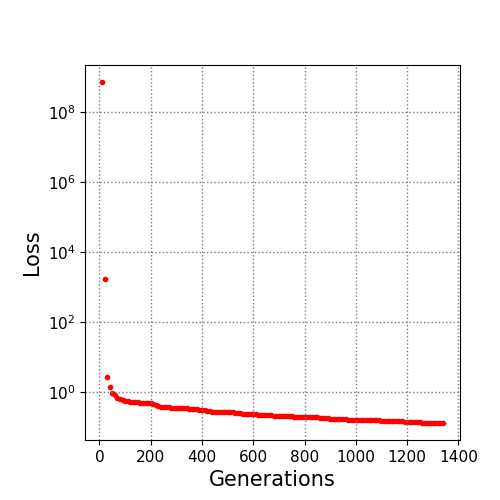

Values plotted in this chart, from the file beside it:
10.0, 700000000.0
20.0, 1721
30.0, 2.729
40.0, 1.356
50.0, 0.9062
60.0, 0.7984
70.0, 0.6794
80.0, 0.637
90.0, 0.604
100.0, 0.564
110.0, 0.559
120.0, 0.5225
130.0, 0.5126
140.0, 0.5049
150.0, 0.5011
160.0, 0.4978
170.0, 0.4942
180.0, 0.4775
190.0, 0.4718
200.0, 0.4709
210.0, 0.4472
220.0, 0.4258
230.0, 0.4054
240.0, 0.3779
250.0, 0.3771
260.0, 0.3682
270.0, 0.3624
280.0, 0.3575
290.0, 0.3538
300.0, 0.35
310.0, 0.344
320.0, 0.3412
330.0, 0.3412
340.0, 0.3379
350.0, 0.3327
360.0, 0.3196
370.0, 0.3193
380.0, 0.3165
390.0, 0.3114
400.0, 0.3032
410.0, 0.2989
420.0, 0.2898
430.0, 0.2781
440.0, 0.2745
450.0, 0.2728
460.0, 0.2718
470.0, 0.2708
480.0, 0.2693
490.0, 0.2638
500.0, 0.2621
510.0, 0.262
520.0, 0.262
530.0, 0.2566
540.0, 0.2551
550.0, 0.2462
560.0, 0.2413
570.0, 0.241
580.0, 0.241
590.0, 0.2357
600.0, 0.2343
610.0, 0.2313
... 73 more rows
